Run: headless pygame with SDL's dummy video driver; simulated clock (each Clock.tick advances the game by its frame time, no real sleeping); random seed 0; keys injected as events and as key.get_pressed() state; mouse plan: one left click at the window centre at the start of phase 2, then a move to the lower-right quarter at the start of phase 3.
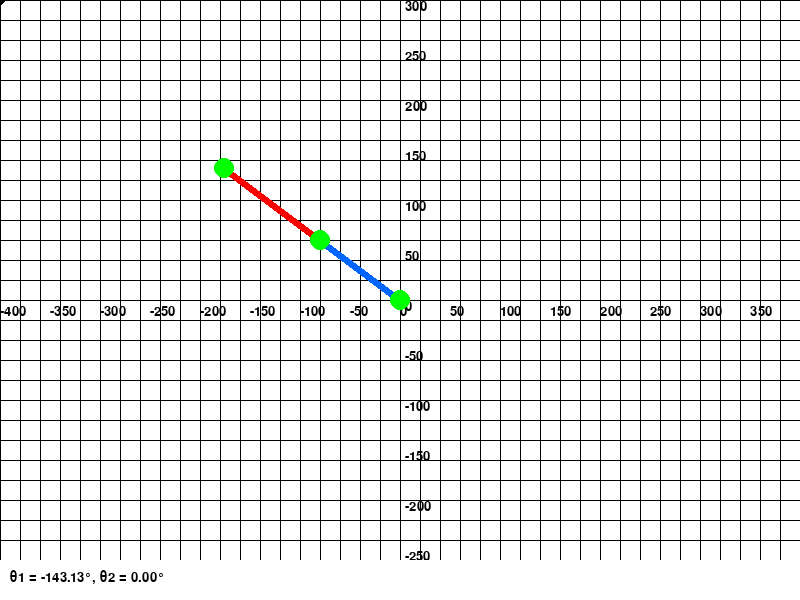
Frame 1 of 4 · flips 1–60 · no input
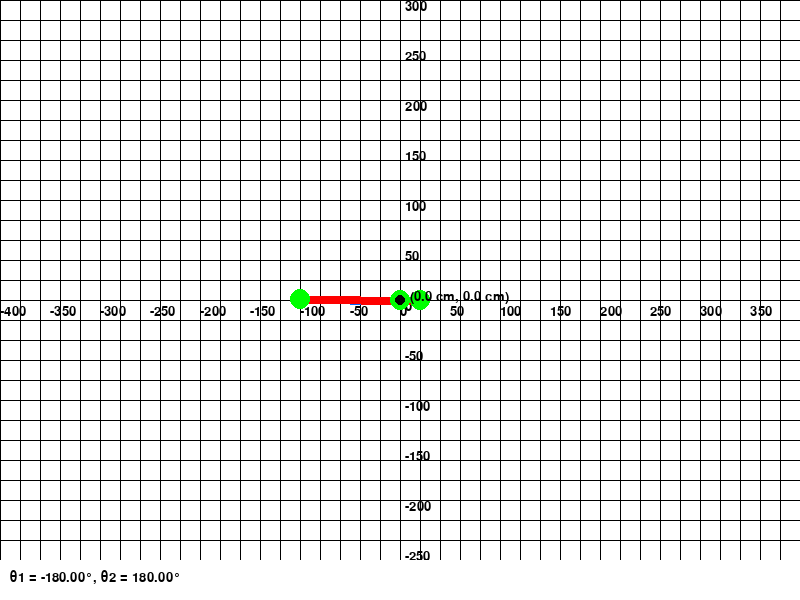
Frame 2 of 4 · flips 61–180 · clicked the window centre · tapped SPACE, RETURN · held RIGHT (→), D
Frame 3 of 4 · flips 181–300 · moved the mouse to the lower-right quarter · held DOWN (↓), S · screen unchanged from frame 2, image omitted
Frame 4 of 4 · flips 301–420 · held LEFT (←), A, UP (↑), W · screen unchanged from frame 3, image omitted

The pygame program that drew these frames:

import pygame
import math

# Initialize
pygame.init()
WIDTH, HEIGHT = 800, 600
screen = pygame.display.set_mode((WIDTH, HEIGHT))
pygame.display.set_caption("2D Robotic Arm Simulation ")
font = pygame.font.SysFont('Arial', 20)


# Colors
WHITE = (255, 255, 255)
BLUE = (0, 102, 255)
RED = (255, 0, 0)
GREEN = (0, 255, 0)
GRAY = (245, 245, 245)  # lighter gray for less prominent grid lines
BLACK = (0, 0, 0)

# Arm parameters in cm
L1_cm = 10
L2_cm = 12
scale = 10  # pixels per cm
L1 = L1_cm * scale
L2 = L2_cm * scale
origin = (400, 300)

# State
running = True
frozen = False
target_pos = (0, 0)
clicked_coords = None

clock = pygame.time.Clock()

# Inverse Kinematics
def inverse_kinematics(x, y):
    dx = x - origin[0]
    dy = y - origin[1]
    D = math.hypot(dx, dy)

    if D > L1 + L2:
        dx *= (L1 + L2) / D
        dy *= (L1 + L2) / D
        D = L1 + L2

    cos_theta2 = (dx**2 + dy**2 - L1**2 - L2**2) / (2 * L1 * L2)
    theta2 = math.acos(max(-1, min(1, cos_theta2)))
    k1 = L1 + L2 * math.cos(theta2)
    k2 = L2 * math.sin(theta2)
    theta1 = math.atan2(dy, dx) - math.atan2(k2, k1)

    return theta1, theta2

# Draw Grid and Axes
def draw_grid():
    for x in range(0, 800, 20):
        pygame.draw.line(screen, BLACK, (x, 0), (x, 600), 1)
    for y in range(0, 600, 20):
        pygame.draw.line(screen, BLACK, (0, y), (800, y), 1)

    # Axes numbering every 50 px
    for x in range(0, 800, 50):
        label = font.render(str(x - origin[0]), True, BLACK)
        screen.blit(label, (x, origin[1] + 5))
    for y in range(0, 600, 50):
        label = font.render(str(origin[1] - y), True, BLACK)
        screen.blit(label, (origin[0] + 5, y))

def draw_angle_display(theta1_deg, theta2_deg):
    # Draw the background rectangle
    pygame.draw.rect(screen, WHITE, (0, HEIGHT - 40, WIDTH, 40))

    # Create the text surface
    text_surface = font.render(f'θ1 = {theta1_deg:.2f}°, θ2 = {theta2_deg:.2f}°', True, BLACK)

    # Draw text
    screen.blit(text_surface, (10, HEIGHT - 30))



# Main loop
while running:
    screen.fill(WHITE)
    draw_grid()

    for event in pygame.event.get():
        if event.type == pygame.QUIT:
            running = False
        elif event.type == pygame.MOUSEBUTTONDOWN:
            frozen = not frozen
            if frozen:
                target_pos = pygame.mouse.get_pos()
                clicked_coords = target_pos
            else:
                clicked_coords = None

    if frozen:
        tx, ty = target_pos
    else:
        tx, ty = pygame.mouse.get_pos()

    theta1, theta2 = inverse_kinematics(tx, ty)

    # Joint positions
    x1 = origin[0] + L1 * math.cos(theta1)
    y1 = origin[1] + L1 * math.sin(theta1)
    x2 = x1 + L2 * math.cos(theta1 + theta2)
    y2 = y1 + L2 * math.sin(theta1 + theta2)

    # Draw Arm
    pygame.draw.line(screen, BLUE, origin, (x1, y1), 8)
    pygame.draw.line(screen, RED, (x1, y1), (x2, y2), 8)
    pygame.draw.circle(screen, GREEN, origin, 10)
    pygame.draw.circle(screen, GREEN, (int(x1), int(y1)), 10)
    pygame.draw.circle(screen, GREEN, (int(x2), int(y2)), 10)
    pygame.draw.circle(screen, BLACK, (int(tx), int(ty)), 5)

    # Convert angles from radians to degrees
    theta1_deg = math.degrees(theta1)
    theta2_deg = math.degrees(theta2)

# Call the function to draw angle display
    draw_angle_display(theta1_deg, theta2_deg)


    # Show clicked coordinates in cm
    if clicked_coords:
        dx = (clicked_coords[0] - origin[0]) / scale
        dy = (origin[1] - clicked_coords[1]) / scale  # inverted y-axis
        coord_text = f"({dx:.1f} cm, {dy:.1f} cm)"
        label = font.render(coord_text, True, BLACK)
        screen.blit(label, (clicked_coords[0] + 10, clicked_coords[1] - 10))

    pygame.display.update()
    clock.tick(60)

pygame.quit()
